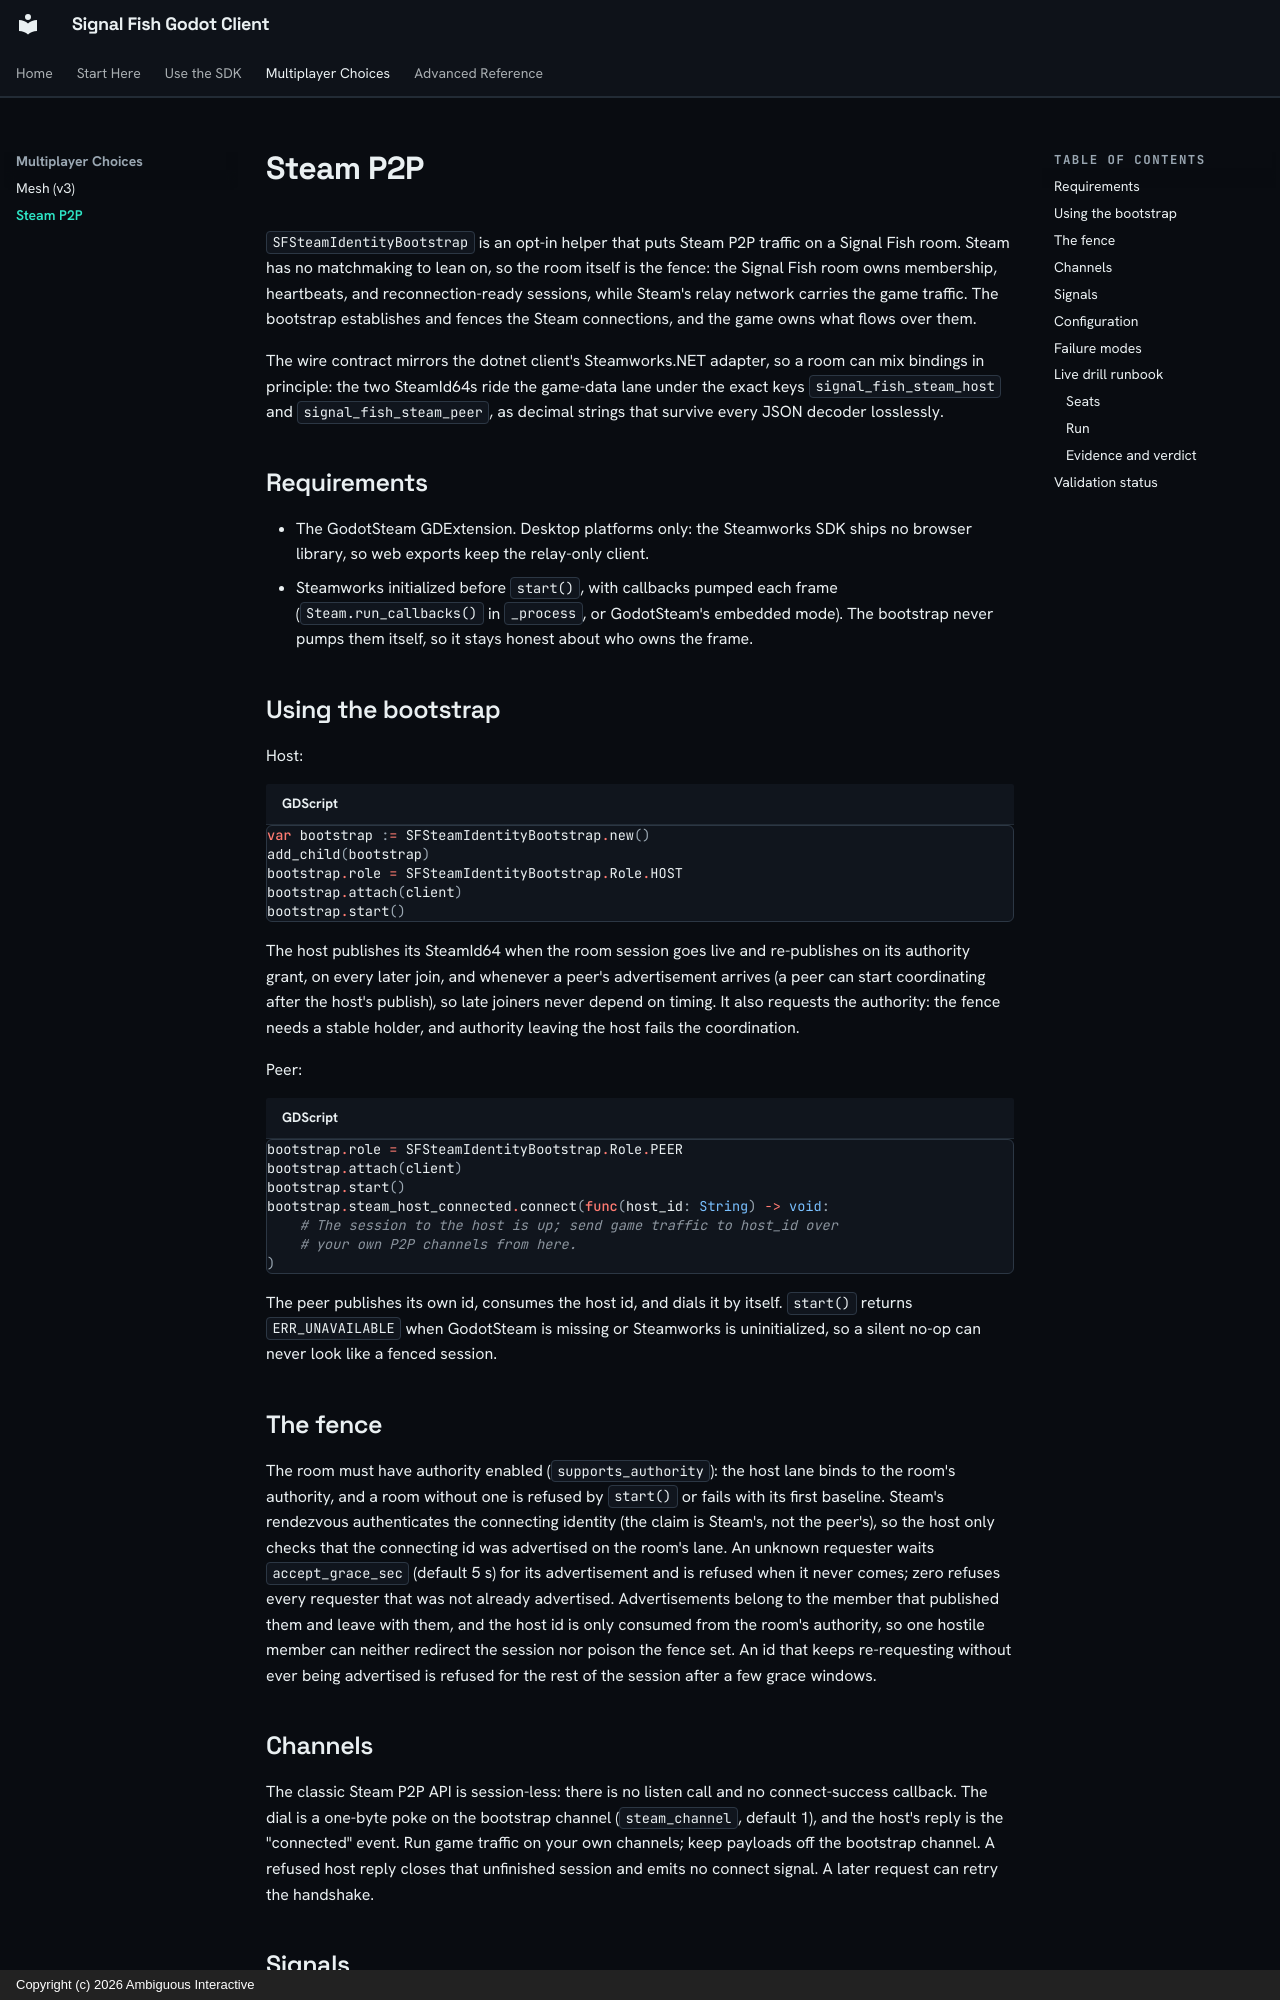

repository: Ambiguous-Interactive/signal-fish-client-godot · page: steam-guide/index.html · generator: mkdocs · copyright: Copyright (c) 2026 Ambiguous Interactive

---
description: "SFSteamIdentityBootstrap: put Steam P2P relay traffic on a Signal Fish room - the room is the membership fence, Steam carries the game."
---

# Steam P2P

`SFSteamIdentityBootstrap` is an opt-in helper that puts Steam P2P traffic on
a Signal Fish room. Steam has no matchmaking to lean on, so the room itself
is the fence: the Signal Fish room owns membership, heartbeats, and
reconnection-ready sessions, while Steam's relay network carries the game
traffic. The bootstrap establishes and fences the Steam connections, and the
game owns what flows over them.

The wire contract mirrors the dotnet client's Steamworks.NET adapter, so a
room can mix bindings in principle: the two SteamId64s ride the game-data
lane under the exact keys `signal_fish_steam_host` and
`signal_fish_steam_peer`, as decimal strings that survive every JSON decoder
losslessly.

## Requirements

- The GodotSteam GDExtension. Desktop platforms only: the Steamworks SDK
  ships no browser library, so web exports keep the relay-only client.
- Steamworks initialized before `start()`, with callbacks pumped each frame
  (`Steam.run_callbacks()` in `_process`, or GodotSteam's embedded mode).
  The bootstrap never pumps them itself, so it stays honest about who owns
  the frame.

## Using the bootstrap

Host:

```gdscript
var bootstrap := SFSteamIdentityBootstrap.new()
add_child(bootstrap)
bootstrap.role = SFSteamIdentityBootstrap.Role.HOST
bootstrap.attach(client)
bootstrap.start()
```

The host publishes its SteamId64 when the room session goes live and
re-publishes on its authority grant, on every later join, and whenever a
peer's advertisement arrives (a peer can start coordinating after the
host's publish), so late joiners never depend on timing. It also requests
the authority: the fence needs a stable holder, and authority leaving the
host fails the coordination.

Peer:

```gdscript
bootstrap.role = SFSteamIdentityBootstrap.Role.PEER
bootstrap.attach(client)
bootstrap.start()
bootstrap.steam_host_connected.connect(func(host_id: String) -> void:
    # The session to the host is up; send game traffic to host_id over
    # your own P2P channels from here.
)
```

The peer publishes its own id, consumes the host id, and dials it by itself.
`start()` returns `ERR_UNAVAILABLE` when GodotSteam is missing or Steamworks
is uninitialized, so a silent no-op can never look like a fenced session.

## The fence

The room must have authority enabled (`supports_authority`): the host lane
binds to the room's authority, and a room without one is refused by `start()`
or fails with its first baseline. Steam's rendezvous authenticates the
connecting identity (the claim is Steam's, not the peer's), so the host only
checks that the connecting id was advertised on the room's lane. An unknown
requester waits `accept_grace_sec` (default 5 s) for its advertisement and
is refused when it never comes; zero refuses every requester that was not
already advertised. Advertisements belong to the member that published them
and leave with them, and the host id is only consumed from the room's
authority, so one hostile member can neither redirect the session nor poison
the fence set. An id that keeps re-requesting without ever being advertised
is refused for the rest of the session after a few grace windows.

## Channels

The classic Steam P2P API is session-less: there is no listen call and no
connect-success callback. The dial is a one-byte poke on the bootstrap
channel (`steam_channel`, default 1), and the host's reply is the
"connected" event. Run game traffic on your own channels; keep payloads off
the bootstrap channel. A refused host reply closes that unfinished session
and emits no connect signal. A later request can retry the handshake.
